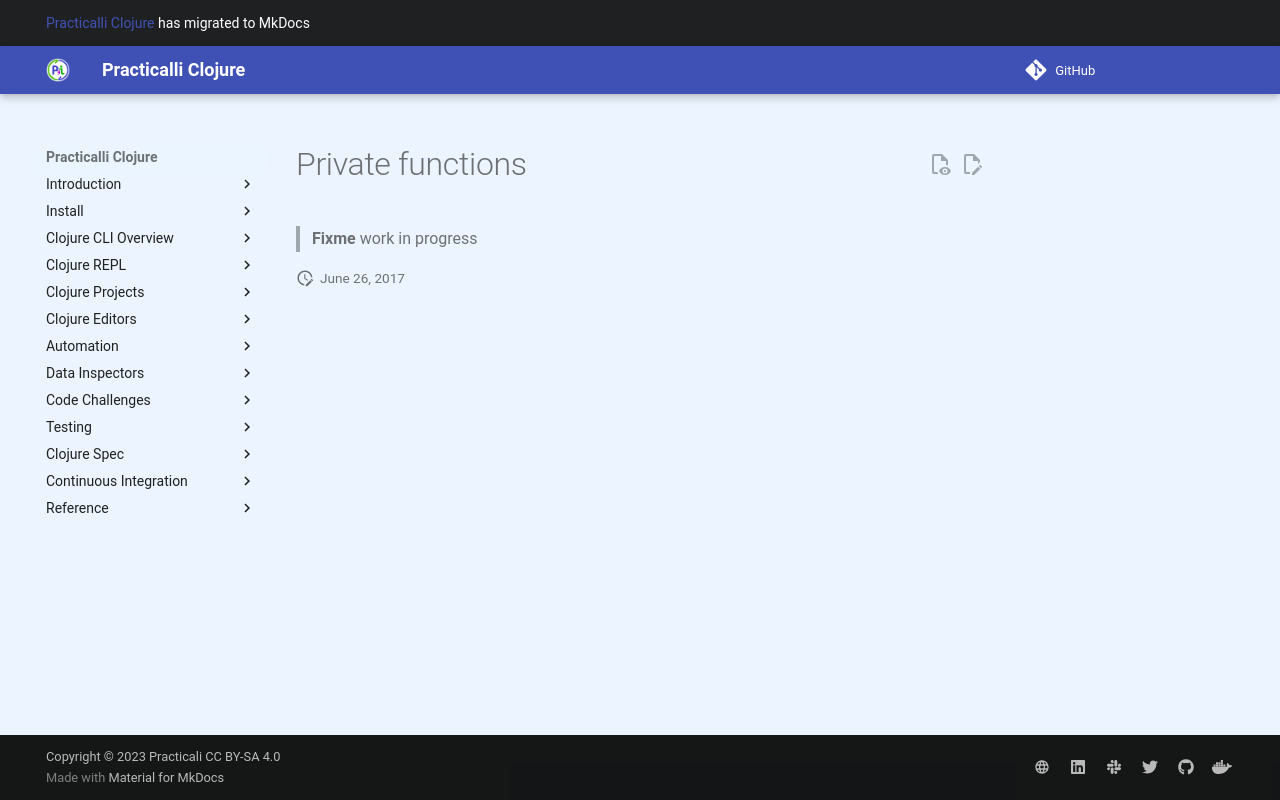

repository: practicalli/clojure · page: reference/clojure-syntax/private-functions/index.html · generator: mkdocs

# Private functions

> **Fixme** work in progress
